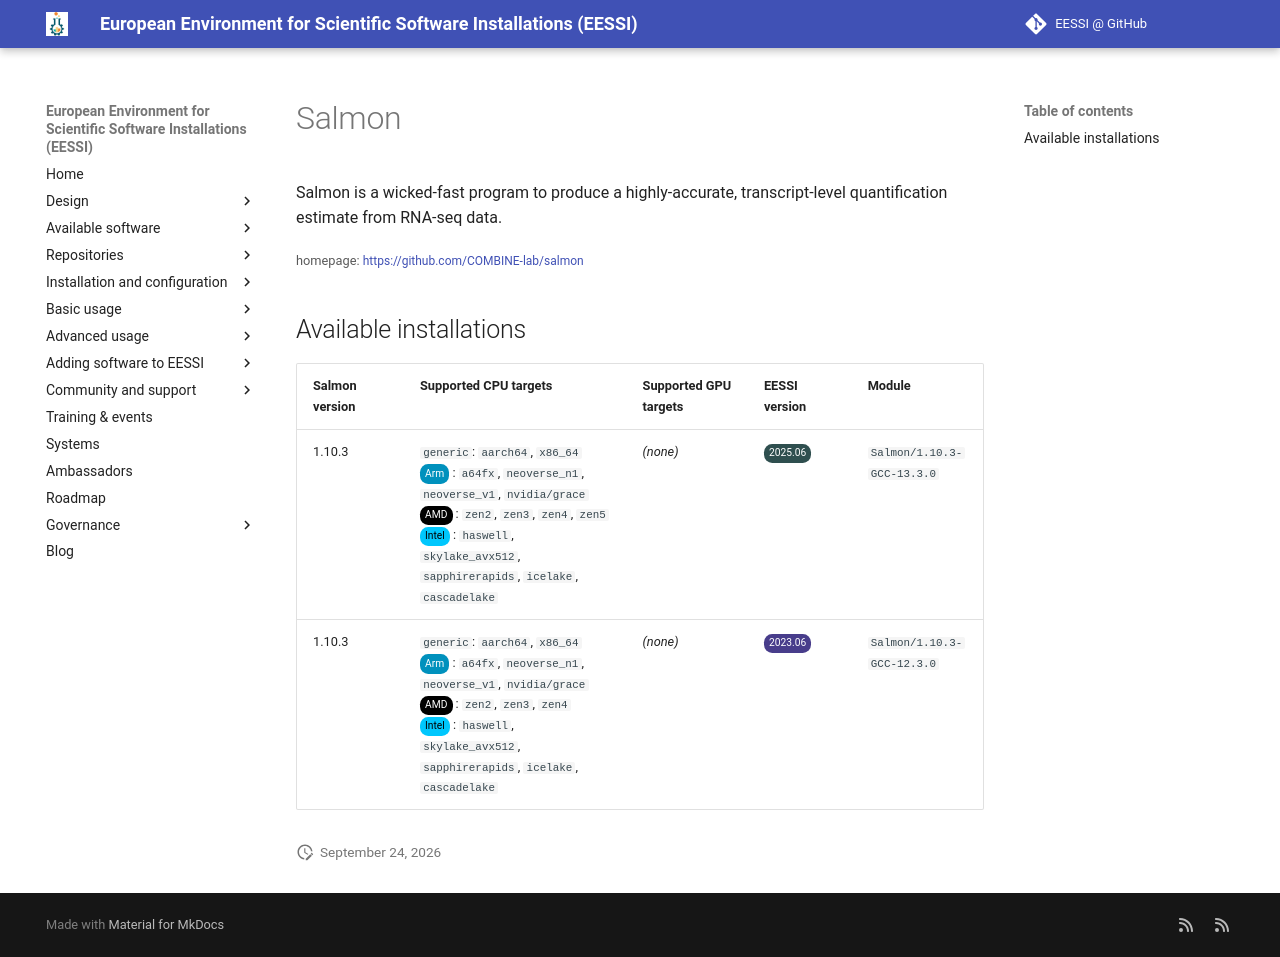

repository: EESSI/docs · page: available_software/detail/Salmon/index.html · generator: mkdocs

---
json_ld:
  '@context': https://schema.org
  '@type': SoftwareApplication
  applicationCategory: DeveloperApplication
  description: "Salmon is a wicked-fast program to produce a highly-accurate,\n transcript-level\
    \ quantification estimate from RNA-seq data."
  license: Not confirmed
  name: Salmon
  offers:
    '@type': Offer
    price: 0
  operatingSystem: LINUX
  review:
    '@type': Review
    author:
      '@type': Organization
      name: EESSI
    reviewBody: Application has been successfully made available on all architectures
      supported by EESSI
    reviewRating:
      '@type': Rating
      ratingValue: 5
  softwareRequirements: See https://www.eessi.io/docs/ for how to make EESSI available
    on your system
  softwareVersion: '[''1.10.3'']'
  url: https://github.com/COMBINE-lab/salmon
---
# Salmon


Salmon is a wicked-fast program to produce a highly-accurate,
 transcript-level quantification estimate from RNA-seq data.

<small>homepage: </small><span class="software-link">[https://github.com/COMBINE-lab/salmon](https://github.com/COMBINE-lab/salmon)</span>

## Available installations


|Salmon version|Supported CPU targets|Supported GPU targets|EESSI version|Module|
| --- | --- | --- | --- | --- |
|1.10.3|`generic`: `aarch64`, `x86_64`<br/><span class="software-cpu-arm">Arm</span>: `a64fx`, `neoverse_n1`, `neoverse_v1`, `nvidia/grace`<br/><span class="software-cpu-amd">AMD</span>: `zen2`, `zen3`, `zen4`, `zen5`<br/><span class="software-cpu-intel">Intel</span>: `haswell`, `skylake_avx512`, `sapphirerapids`, `icelake`, `cascadelake`<br/>|*(none)*|<span class="software-eessi-version-202506">2025.06</span>|`Salmon/1.10.3-GCC-13.3.0`|
|1.10.3|`generic`: `aarch64`, `x86_64`<br/><span class="software-cpu-arm">Arm</span>: `a64fx`, `neoverse_n1`, `neoverse_v1`, `nvidia/grace`<br/><span class="software-cpu-amd">AMD</span>: `zen2`, `zen3`, `zen4`<br/><span class="software-cpu-intel">Intel</span>: `haswell`, `skylake_avx512`, `sapphirerapids`, `icelake`, `cascadelake`<br/>|*(none)*|<span class="software-eessi-version-202306">2023.06</span>|`Salmon/1.10.3-GCC-12.3.0`|
